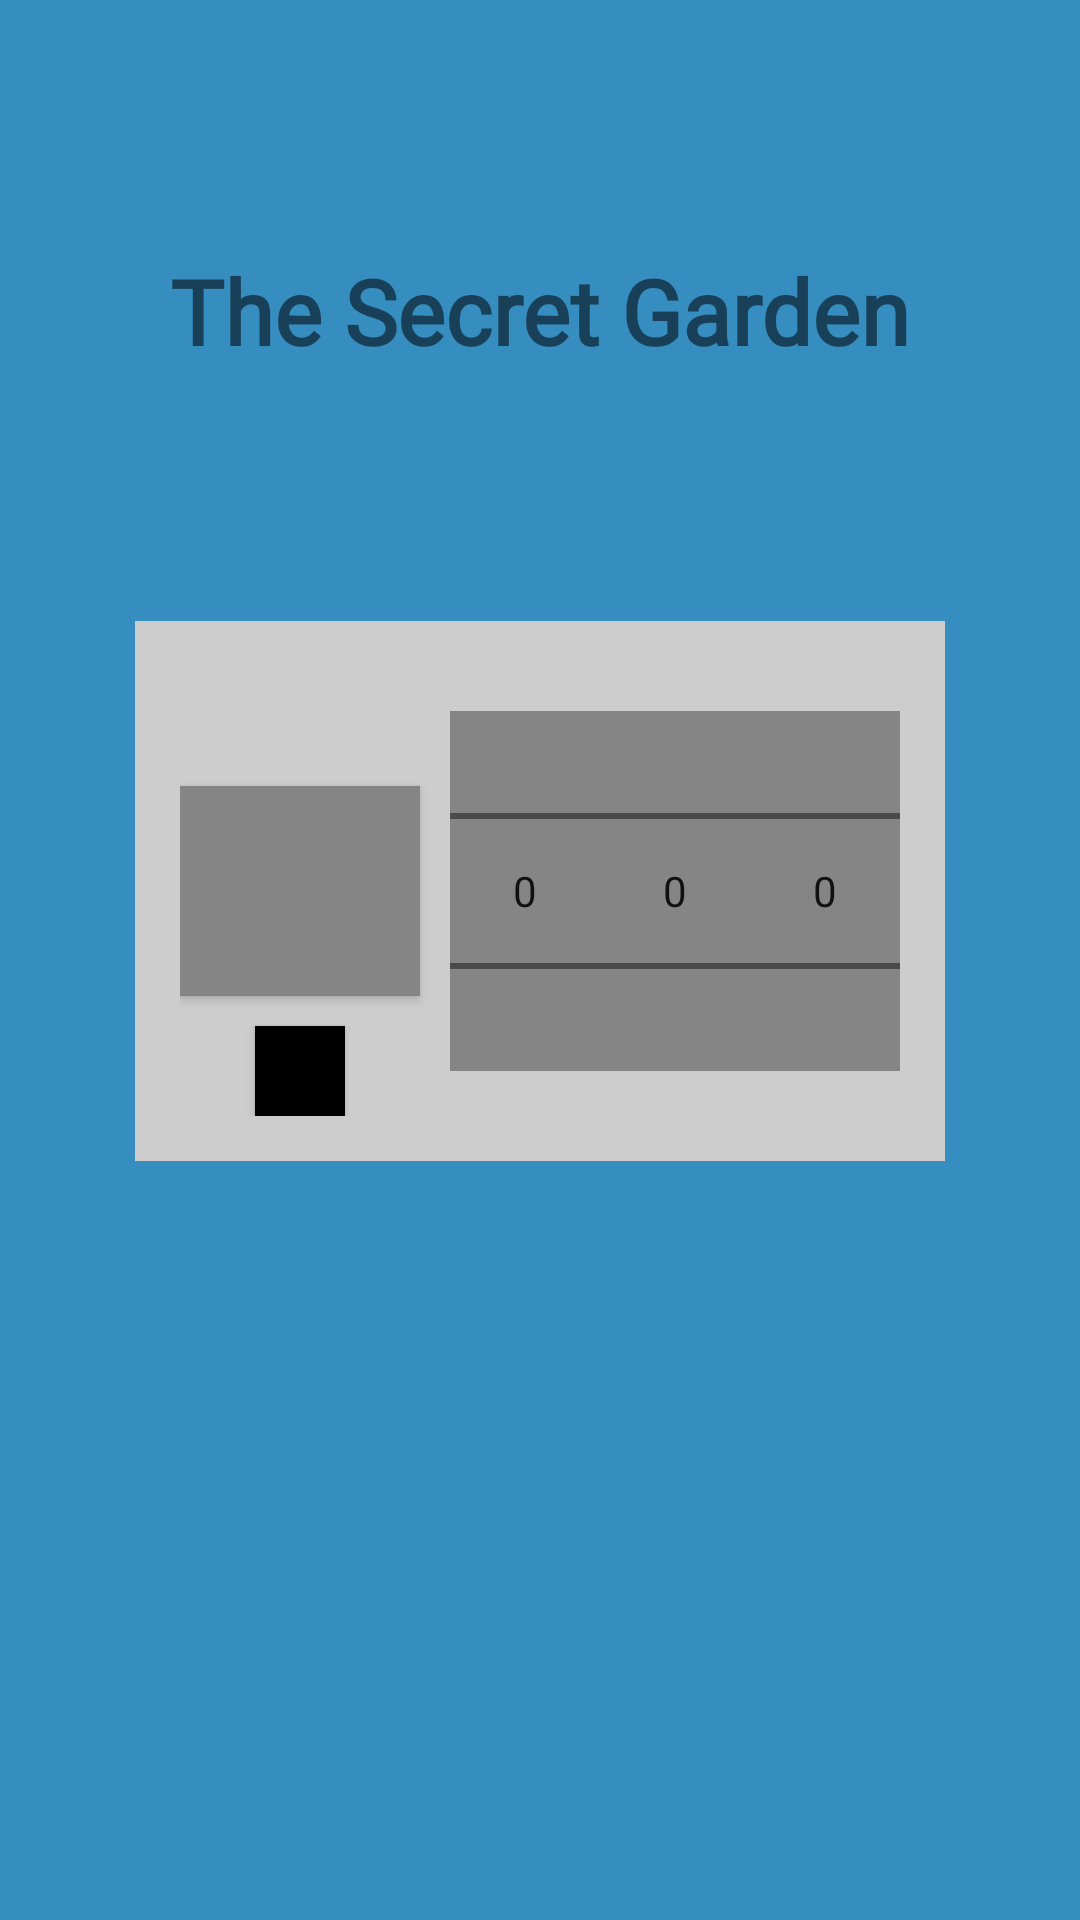

Here is an Android app screen rendered from its layout file. Give the layout XML and the strings, colors and styles it references.
<!-- AndroidManifest.xml: application theme Theme.Chapter03_Diary.NoActionBar -->
<!-- res/layout/activity_main.xml -->
<?xml version="1.0" encoding="utf-8"?>
<androidx.constraintlayout.widget.ConstraintLayout xmlns:android="http://schemas.android.com/apk/res/android"
    xmlns:app="http://schemas.android.com/apk/res-auto"
    xmlns:tools="http://schemas.android.com/tools"
    android:layout_width="match_parent"
    android:layout_height="match_parent"
    android:background="#368DBF"
    tools:context=".MainActivity">


    <TextView
        app:layout_constraintBottom_toTopOf="@id/passwordLayout"
        app:layout_constraintTop_toTopOf="parent"
        app:layout_constraintStart_toStartOf="parent"
        app:layout_constraintEnd_toEndOf="parent"
        android:text="The Secret Garden"
        android:textSize="30dp"
        android:fontFamily="@font/skybori"
        android:textStyle="bold"
        android:layout_width="wrap_content"
        android:layout_height="wrap_content"/>

    <androidx.constraintlayout.widget.ConstraintLayout
        android:id="@+id/passwordLayout"
        android:background="#CDCDCD"
        android:layout_width="wrap_content"
        android:layout_height="wrap_content"
        android:padding="15dp"
        app:layout_constraintVertical_bias="0.45"
        app:layout_constraintStart_toStartOf="parent"
        app:layout_constraintEnd_toEndOf="parent"
        app:layout_constraintTop_toTopOf="parent"
        app:layout_constraintBottom_toBottomOf="parent">


    <androidx.appcompat.widget.AppCompatButton
        android:id="@+id/openButton"
        android:layout_width="80dp"
        android:layout_height="70dp"
        android:layout_marginEnd="10dp"
        android:background="#858585"
        app:layout_constraintBottom_toBottomOf="@id/numberPicker1"
        app:layout_constraintStart_toStartOf="parent"
        app:layout_constraintEnd_toStartOf="@id/numberPicker1"
        app:layout_constraintTop_toTopOf="@+id/numberPicker1" />

    <androidx.appcompat.widget.AppCompatButton
        android:id="@+id/changePasswordButton"
        android:layout_width="30dp"
        android:layout_height="30dp"
        android:background="@color/black"
        android:layout_marginTop="10dp"
        app:layout_constraintEnd_toEndOf="@id/openButton"
        app:layout_constraintStart_toStartOf="@id/openButton"
        app:layout_constraintTop_toBottomOf="@id/openButton" />

    <NumberPicker
        android:id="@+id/numberPicker1"
        android:layout_width="50dp"
        android:layout_height="120dp"
        android:background="#858585"
        app:layout_constraintBottom_toBottomOf="parent"
        app:layout_constraintEnd_toStartOf="@id/numberPicker2"
        app:layout_constraintHorizontal_chainStyle="packed"
        app:layout_constraintStart_toEndOf="@id/openButton"
        app:layout_constraintTop_toTopOf="parent" />

    <NumberPicker
        android:id="@+id/numberPicker2"
        android:layout_width="50dp"
        android:layout_height="120dp"
        android:background="#858585"
        app:layout_constraintEnd_toStartOf="@id/numberPicker3"
        app:layout_constraintStart_toEndOf="@id/numberPicker1"
        app:layout_constraintTop_toTopOf="@id/numberPicker1" />

    <NumberPicker
        android:id="@+id/numberPicker3"
        android:layout_width="50dp"
        android:layout_height="120dp"
        android:background="#858585"
        app:layout_constraintEnd_toEndOf="parent"
        app:layout_constraintStart_toEndOf="@+id/numberPicker2"
        app:layout_constraintTop_toTopOf="@+id/numberPicker1" />

    </androidx.constraintlayout.widget.ConstraintLayout>

</androidx.constraintlayout.widget.ConstraintLayout>
<!-- resources referenced by this layout -->
<resources>
  <style name="Theme.Chapter03_Diary.NoActionBar" parent="Theme.MaterialComponents.DayNight.NoActionBar" />
  <!-- not gathered from this repository: default colours our renderer supplied (Android Studio template values) -->
  <color name="black">#FF000000</color>
</resources>
